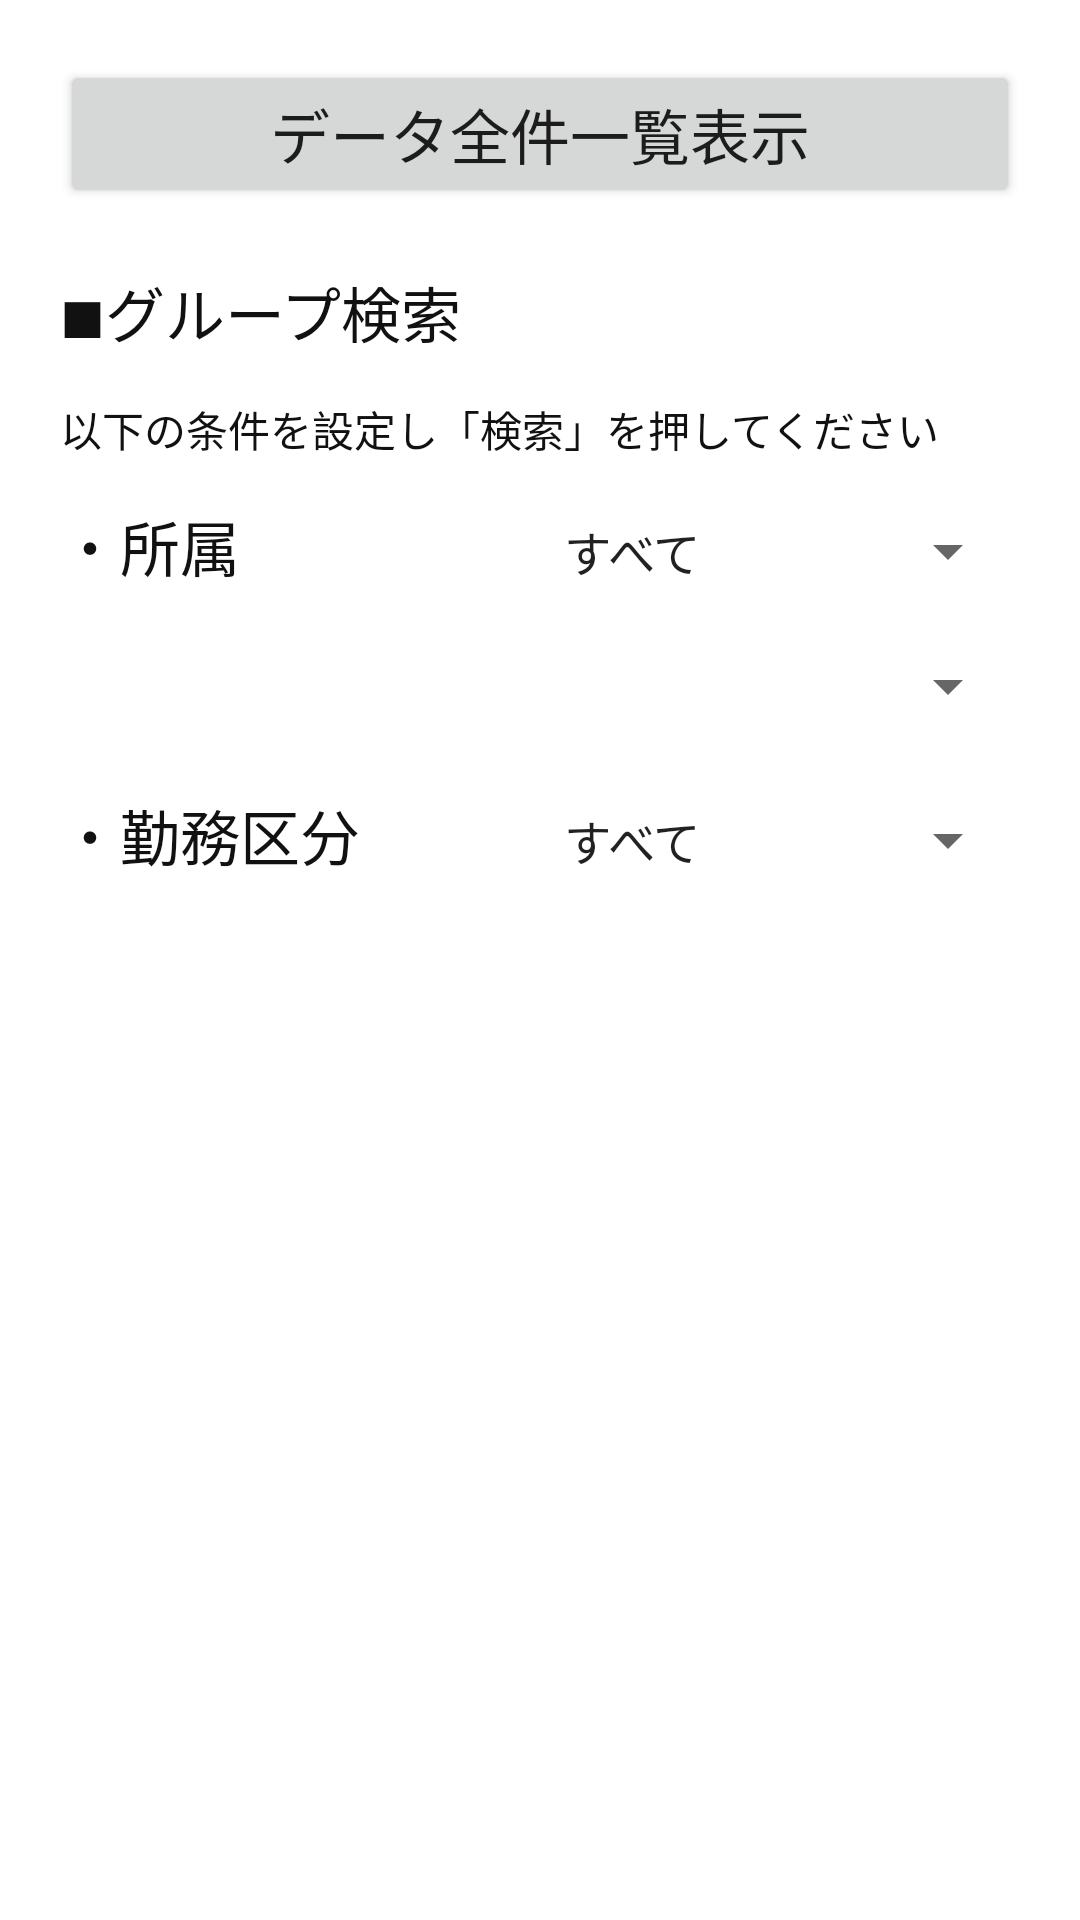

Produce the Android XML layout that renders to this screen, including the resource entries it uses.
<!-- AndroidManifest.xml: application theme AppTheme -->
<!-- res/layout/tel_show2.xml -->
<?xml version="1.0" encoding="utf-8"?>
<LinearLayout xmlns:android="http://schemas.android.com/apk/res/android"
              android:id="@+id/telShow2"
              android:orientation="vertical"
              android:layout_width="match_parent"
              android:layout_height="match_parent"
              android:padding="20dp">
    <Button
        android:layout_width="match_parent"
        android:layout_height="wrap_content"
        android:text="データ全件一覧表示"
        android:textSize="20sp"
        android:id="@+id/btnTel"
        android:layout_marginBottom="20dp"/>
    <TextView
        android:layout_width="match_parent"
        android:layout_height="wrap_content"
        android:text="■グループ検索"
        android:textColor="#111111"
        android:textSize="20sp"
        android:layout_marginBottom="14dp"/>
    <TextView
        android:layout_width="match_parent"
        android:layout_height="wrap_content"
        android:text="以下の条件を設定し「検索」を押してください"
        android:textColor="#111111"
        android:textSize="14sp"
        android:layout_marginBottom="14dp"/>
    <LinearLayout
        android:layout_width="match_parent"
        android:layout_height="wrap_content"
        android:orientation="horizontal">
        <TextView
            android:layout_width="0dp"
            android:layout_height="wrap_content"
            android:layout_weight="1"
            android:text="・所属"
            android:textColor="#111111"
            android:textSize="20sp"
            android:layout_marginBottom="20dp"/>
        <Spinner
            android:id="@+id/editSyozoku"
            android:layout_width="0dp"
            android:layout_height="wrap_content"
            android:layout_weight="1"
            android:entries="@array/firestationB"
            android:layout_marginBottom="20dp"/>
    </LinearLayout>
    <LinearLayout
        android:layout_width="match_parent"
        android:layout_height="wrap_content"
        android:orientation="horizontal">
        <TextView
            android:layout_width="0dp"
            android:layout_height="wrap_content"
            android:layout_weight="1"
            android:text=""
            android:textColor="#111111"
            android:textSize="20sp"
            android:layout_marginBottom="20dp"/>
        <Spinner
            android:id="@+id/editSyozoku2"
            android:layout_width="0dp"
            android:layout_height="wrap_content"
            android:layout_weight="1"
            android:layout_marginBottom="20dp"/>
    </LinearLayout>
    <LinearLayout
        android:layout_width="match_parent"
        android:layout_height="wrap_content"
        android:orientation="horizontal">
        <TextView
            android:layout_width="0dp"
            android:layout_height="wrap_content"
            android:layout_weight="1"
            android:text="・勤務区分"
            android:textColor="#111111"
            android:textSize="20sp"
            android:layout_marginBottom="20dp"/>
        <Spinner
            android:id="@+id/editKinmu"
            android:layout_width="0dp"
            android:layout_height="wrap_content"
            android:layout_weight="1"
            android:entries="@array/kinmuB"/>
    </LinearLayout>
</LinearLayout>
<!-- resources referenced by this layout -->
<resources>
  <string-array name="firestationB">
          <item>すべて</item>
          <item>企画担当</item>
          <item>活用推進担当</item>
          <item>システムマネジメント担当</item>
      </string-array>
  <string-array name="kinmuB">
          <item>すべて</item>
          <item>本庁舎</item>
          <item>阿波座センタービル</item>
          <item>災害本部</item>
          <item>阿倍野防災センター</item>
          <item>北区役所</item>
          <item>都島区役所</item>
          <item>福島区役所</item>
          <item>此花区役所</item>
          <item>中央区役所</item>
          <item>西区役所</item>
          <item>港区役所</item>
          <item>大正区役所</item>
          <item>天王寺区役所</item>
          <item>浪速区役所</item>
          <item>西淀川区役所</item>
          <item>淀川区役所</item>
          <item>東淀川区役所</item>
          <item>東成区役所</item>
          <item>生野区役所</item>
          <item>旭区役所</item>
          <item>城東区役所</item>
          <item>鶴見区役所</item>
          <item>住之江区役所</item>
          <item>阿倍野区役所</item>
          <item>住吉区役所</item>
          <item>東住吉区役所</item>
          <item>平野区役所</item>
          <item>西成区役所</item>
      </string-array>
</resources>
